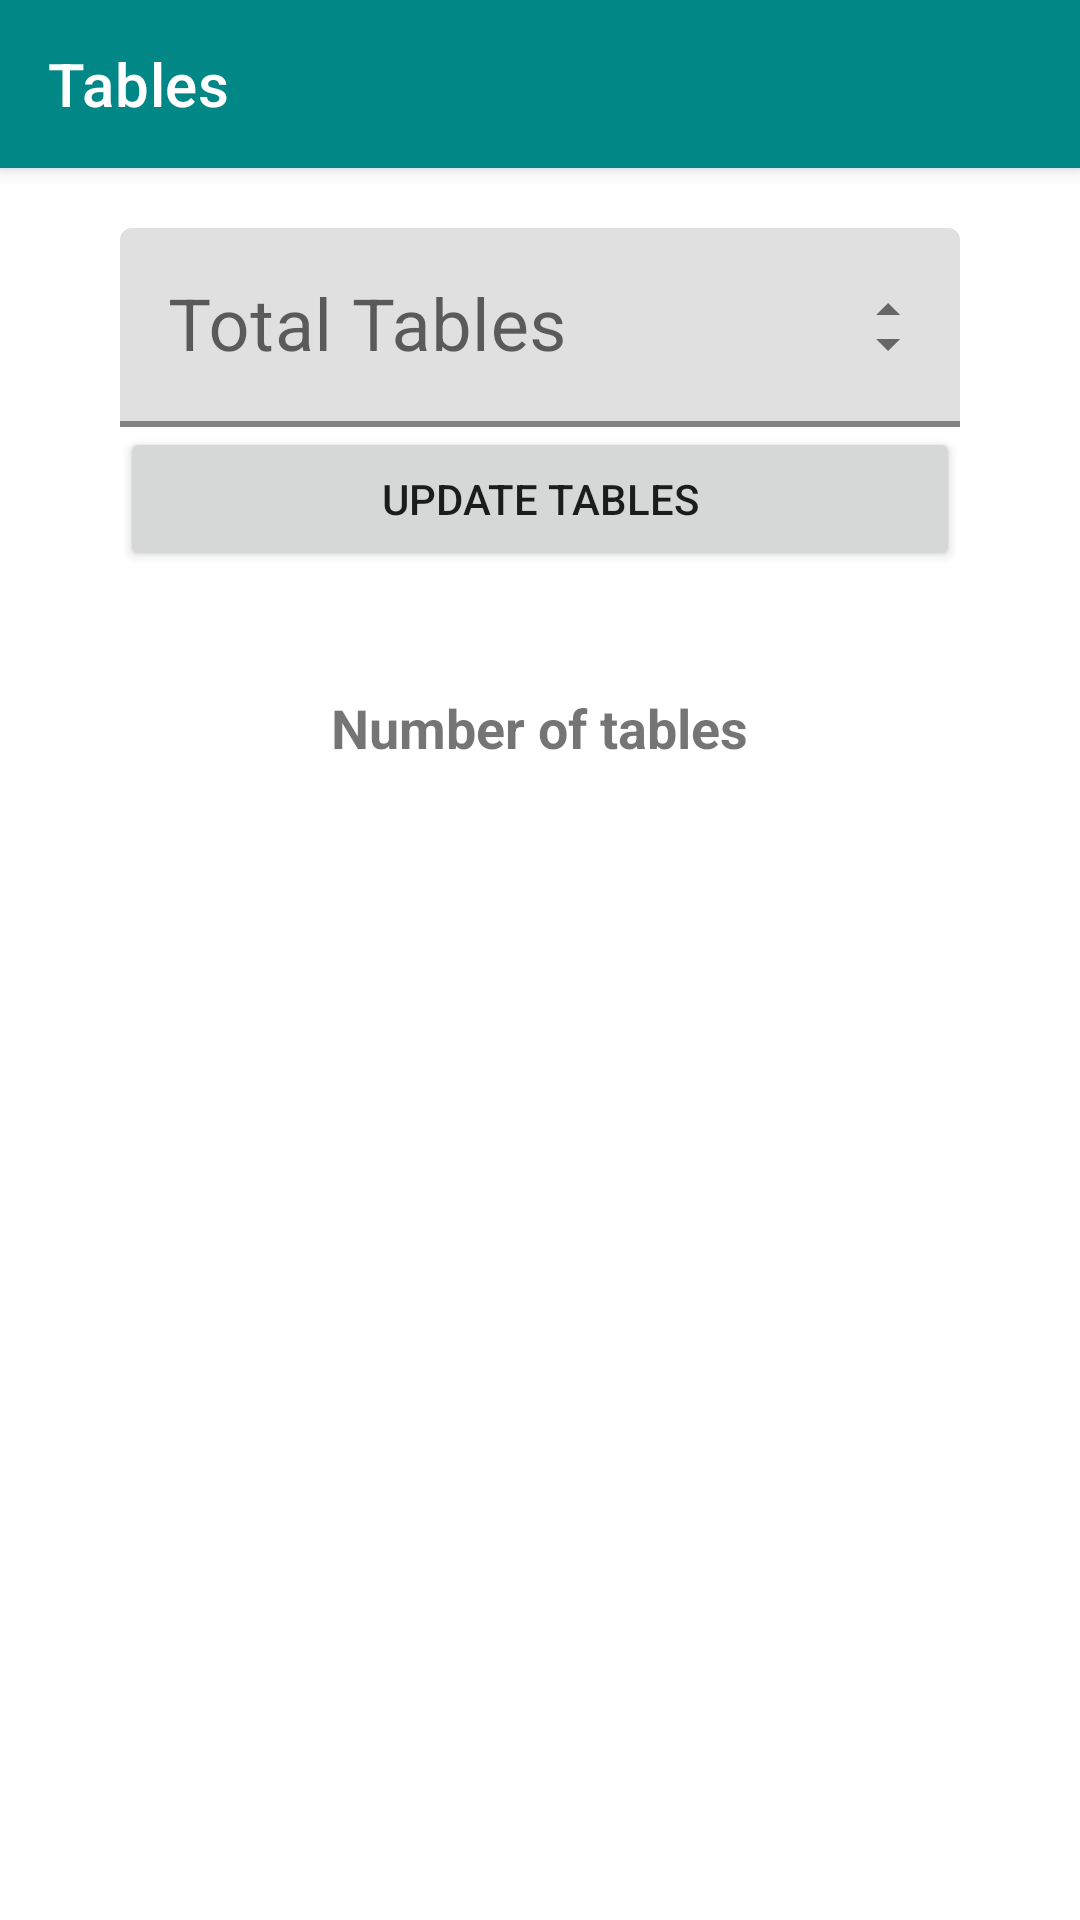

Produce the Android XML layout that renders to this screen, including the resource entries it uses.
<!-- AndroidManifest.xml: application theme Theme.Dynodash -->
<!-- res/layout/restaurant_tables_fragment.xml -->
<?xml version="1.0" encoding="utf-8"?>
<androidx.coordinatorlayout.widget.CoordinatorLayout
    xmlns:android="http://schemas.android.com/apk/res/android"
    android:layout_width="match_parent"
    android:layout_height="match_parent"
    xmlns:tools="http://schemas.android.com/tools"
    xmlns:app="http://schemas.android.com/apk/res-auto">

    <com.google.android.material.appbar.AppBarLayout
        android:layout_width="match_parent"
        android:layout_height="wrap_content">

        <com.google.android.material.appbar.MaterialToolbar
            android:id="@+id/tables_toolbar"
            android:layout_width="match_parent"
            android:layout_height="?attr/actionBarSize"
            android:background="@color/teal_700"
            app:title="Tables"
            app:titleTextColor="@android:color/white" />

    </com.google.android.material.appbar.AppBarLayout>

    <ScrollView
        android:layout_width="match_parent"
        android:layout_height="wrap_content"
        android:clipToPadding="false"
        app:layout_behavior="@string/appbar_scrolling_view_behavior">

        <LinearLayout
            android:layout_width="match_parent"
            android:layout_height="wrap_content"
            android:gravity="center_horizontal"
            android:orientation="vertical">

            <com.google.android.material.textfield.TextInputLayout
                android:id="@+id/number_input_layout"
                android:layout_width="match_parent"
                android:layout_height="wrap_content"
                android:layout_marginTop="20dp"
                android:layout_marginHorizontal="40dp"
                android:hint="Total Tables"
                app:boxStrokeColor="@color/teal_700"
                app:boxStrokeWidth="2dp"
                app:endIconDrawable="@drawable/ic_arrow_down_up"
                app:endIconMode="custom">

                <com.google.android.material.textfield.TextInputEditText
                    android:id="@+id/number_input"
                    android:layout_width="match_parent"
                    android:layout_height="wrap_content"
                    android:inputType="number"
                    android:maxLines="1"
                    android:textSize="24sp" />

            </com.google.android.material.textfield.TextInputLayout>

            <Button
                android:id="@+id/update_tables_button"
                android:layout_width="match_parent"
                android:layout_height="wrap_content"
                android:layout_marginHorizontal="40dp"
                android:text="Update Tables" />

            <TextView
                android:layout_width="wrap_content"
                android:layout_height="wrap_content"
                android:layout_marginTop="40dp"
                android:layout_marginBottom="16dp"
                android:text="Number of tables"
                android:textSize="18sp"
                android:textStyle="bold"
                app:fontFamily="@font/poppins_extrabold" />

            <TextView
                android:id="@+id/table_count_textview"
                android:layout_width="wrap_content"
                android:layout_height="wrap_content"
                android:textSize="64sp"/>

        </LinearLayout>
    </ScrollView>

</androidx.coordinatorlayout.widget.CoordinatorLayout>
<!-- resources referenced by this layout -->
<resources>
  <color name="teal_700">#FF018786</color>
  <!-- drawable ic_arrow_down_up (drawable) -->
  <vector xmlns:android="http://schemas.android.com/apk/res/android"
      android:width="24dp"
      android:height="24dp"
      android:viewportWidth="24.0"
      android:viewportHeight="24.0">
      <path
          android:fillColor="#000000"
          android:pathData="M12,4l-4,4h8z"/>
      <path
          android:fillColor="#000000"
          android:pathData="M12,20l4,-4h-8z"/>
  </vector>
  <style name="Theme.Dynodash" parent="Theme.MaterialComponents.DayNight.NoActionBar">
          
          <item name="colorPrimary">@color/purple_500</item>
          <item name="colorPrimaryVariant">@color/purple_700</item>
          <item name="colorOnPrimary">@color/white</item>
          
          <item name="colorSecondary">@color/teal_200</item>
          <item name="colorSecondaryVariant">@color/teal_700</item>
          <item name="colorOnSecondary">@color/black</item>
          
          <item name="android:statusBarColor" tools:targetApi="l">?attr/colorOnSecondary</item>
          
      </style>
  <color name="purple_500">#FF6200EE</color>
  <color name="purple_700">#FF3700B3</color>
  <color name="white">#FFFFFFFF</color>
  <color name="teal_200">#FF03DAC5</color>
  <color name="black">#FF000000</color>
</resources>
